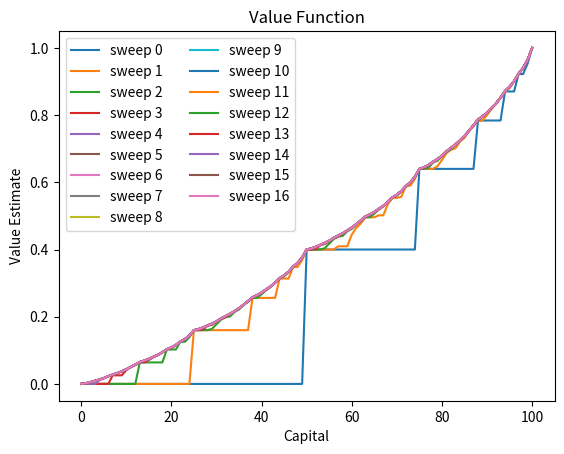

Generate this figure with matplotlib: (Note: this script raises an exception after producing the figure.)
import numpy as np
import matplotlib.pyplot as plt


class Gambler:
    def __init__(self, head_prob):
        self.head_prob = head_prob

    def expected_value(self, s, a):

        head_val = s + a
        tail_val = s - a

        tot_reward = self.head_prob * V[head_val] + (1 - self.head_prob) * V[tail_val]
        return tot_reward

    def value_iteration(self, S, V, pi, theta=1e-9):
        count = 0
        plt.figure()
        plt.title("Value Function")
        plt.ylabel("Value Estimate")
        plt.xlabel("Capital")
        while True:
            delta = 0
            for s in S:

                v_old = V[s]

                action_vals = []

                for a in range(1, min(s, 100 - s) + 1):
                    val = self.expected_value(s, a)
                    action_vals.append(val)
                V[s] = max(action_vals)

                delta = max(delta, (np.abs(v_old - V[s])))
            plt.plot(V, label='sweep ' + str(count))
            if delta < theta:
                break
            count += 1

        for s in S:

            action_vals = []
            for a in range(1, min(s, 100 - s) + 1):
                val = self.expected_value(s, a)
                action_vals.append(val)

            pi[s] = np.argmax(np.round(action_vals, 5)) + 1
        plt.legend(loc='upper left', ncols=2)
        plt.savefig('plots/value_function' + str(self.head_prob) + '.jpg')
        return V, pi


phs = [0.4, 0.25, 0.55]

for ph in phs:
    S = np.arange(1, 100)
    V = np.zeros(101)
    V[100] = 1
    pi = np.zeros(101)
    gambler = Gambler(ph)
    vals, policy = gambler.value_iteration(S, V, pi)

    plt.figure()
    plt.title("Final Policy")
    plt.ylabel("Stake")
    plt.xlabel("Capital")
    plt.bar(range(101), policy)
    plt.savefig('plots/policy' + str(ph) + '.jpg')

    plt.figure()
    plt.title("Final Value")
    plt.ylabel("Stake")
    plt.xlabel("Capital")
    plt.plot(range(101), vals)
    plt.savefig('plots/value_final' + str(ph) + '.jpg')


